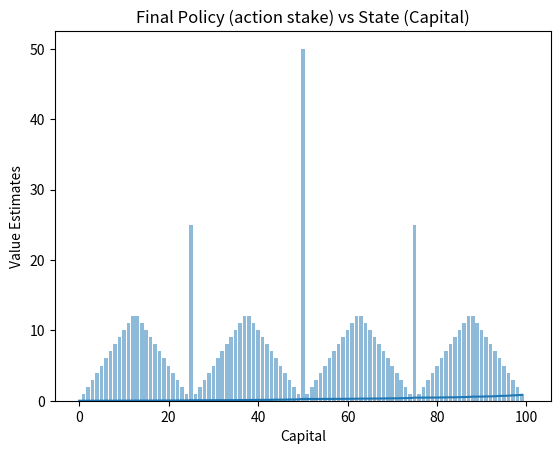

This chart was generated by the following Python code:
'''
This is Example 4.3. Gambler’s Problem from Sutton's book.
A gambler has the opportunity to make bets on the outcomes of a sequence of coin flips. 
If the coin comes up heads, he wins as many dollars as he has staked on that flip; 
if it is tails, he loses his stake. 
The game ends when the gambler wins by reaching his goal of $100, or loses by running out of money.

On each flip, the gambler must decide what portion of his capital to stake, in integer numbers of dollars. 
This problem can be formulated as an undiscounted, episodic, finite MDP.

The state is the gambler’s capital, s ∈ {1, 2, . . . , 99}. 
The actions are stakes, a ∈ {0, 1, . . . , min(s, 100 − s)}. 
The reward is zero on all transitions except those on which the gambler reaches his goal, when it is +1.

The state-value function then gives the probability of winning from each state. 
A policy is a mapping from levels of capital to stakes. 
The optimal policy maximizes the probability of reaching the goal. 
Let p_h denote the probability of the coin coming up heads.
If p_h is known, then the entire problem is known and it can be solved, for instance, by value iteration.

Note that this problem is a deterministic policy problem, not stochastic
'''

import numpy as np
import sys
import matplotlib.pyplot as plt
if "../" not in sys.path:
  sys.path.append("../")


def value_iteration_for_gamblers(p_h, goal=100, theta=0.0001, discount_factor=1.0):
    """
    Args:
        p_h: Probability of the coin coming up heads

    Returns:
        V (np.array): state values, shape (goal+1,)
        policy (np.array): policy with each element being the stake, shape: (goal+1,)
    """


    def one_step_lookahead(s, V, rewards):
        """
        Helper function to calculate the value for all action in a given state.
        
        Args:
            state: The gambler’s capital. Integer.
            V: The vector that contains values at each state. 
            rewards: The reward vector.
                        
        Returns:
            A vector containing the expected value of each action. 
            Its length equals to the number of actions.
        """

        A = np.zeros(goal + 1)
        actions = range(1, min(s, 100 - s) + 1)    # min bet is 1, maximum is 100-state+1
        for a in actions:
            A[a] = p_h * (rewards[s+a] + discount_factor * V[s+a]) + (1-p_h) * (rewards[s-a] + discount_factor * V[s-a])
        return A

    delta = float('inf')
    # Initialize 0s as initial policy and state values:
    V = np.zeros(goal + 1)
    policy = np.zeros((goal + 1,))
    rewards = np.zeros(goal + 1)
    rewards[goal] = 1

    while delta > theta:
        delta = 0
        for state in range(1, goal):
            A = one_step_lookahead(state, V, rewards)
            best_action_value = np.max(A)
            best_action = np.argmax(A)
            delta = max(delta, abs(best_action_value - V[state]))
            V[state] = best_action_value
            policy[state] = best_action

    return policy, V


policy, v = value_iteration_for_gamblers(0.25)

print("******Optimized Policy:******")
print(f"policy dimensions: {policy.shape}")
# x axis values
x = range(101)
# corresponding y axis values
y = policy
 
# plotting the bars
plt.bar(x, y, align='center', alpha=0.5)
# naming the x axis
plt.xlabel('Capital')
# naming the y axis
plt.ylabel('Final policy (stake)')
# giving a title to the graph
plt.title('Capital vs Final Policy')
# function to show the plot
plt.show()
print("")

print("******Optimized Value Function:******")
# x axis values
x = range(100)
# corresponding y axis values
y = v[:100]

# plotting the points 
plt.plot(x, y)

# naming the x axis
plt.xlabel('Capital')
# naming the y axis
plt.ylabel('Value Estimates')
 
# giving a title to the graph
plt.title('Final Policy (action stake) vs State (Capital)')

plt.show()
print("")